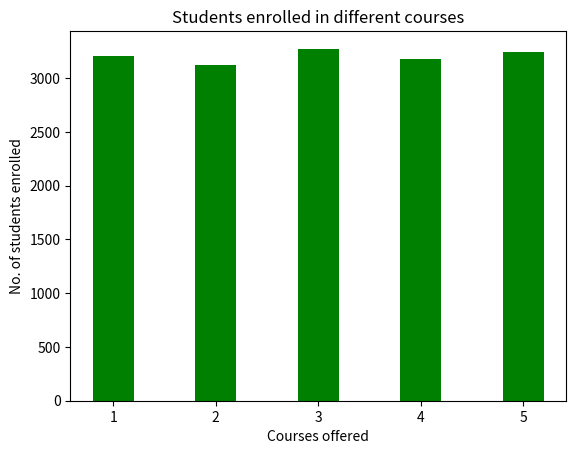

Reproduce this figure in Python.
import matplotlib.pyplot as plt


langs = [3206.1048, 3120.8809, 3273.9467, 3174.6808, 3241.9244]
students = range(1, 6)


plt.bar(students, langs, color='green',
        width=0.4)

plt.xlabel("Courses offered")
plt.ylabel("No. of students enrolled")
plt.title("Students enrolled in different courses")
plt.show()
